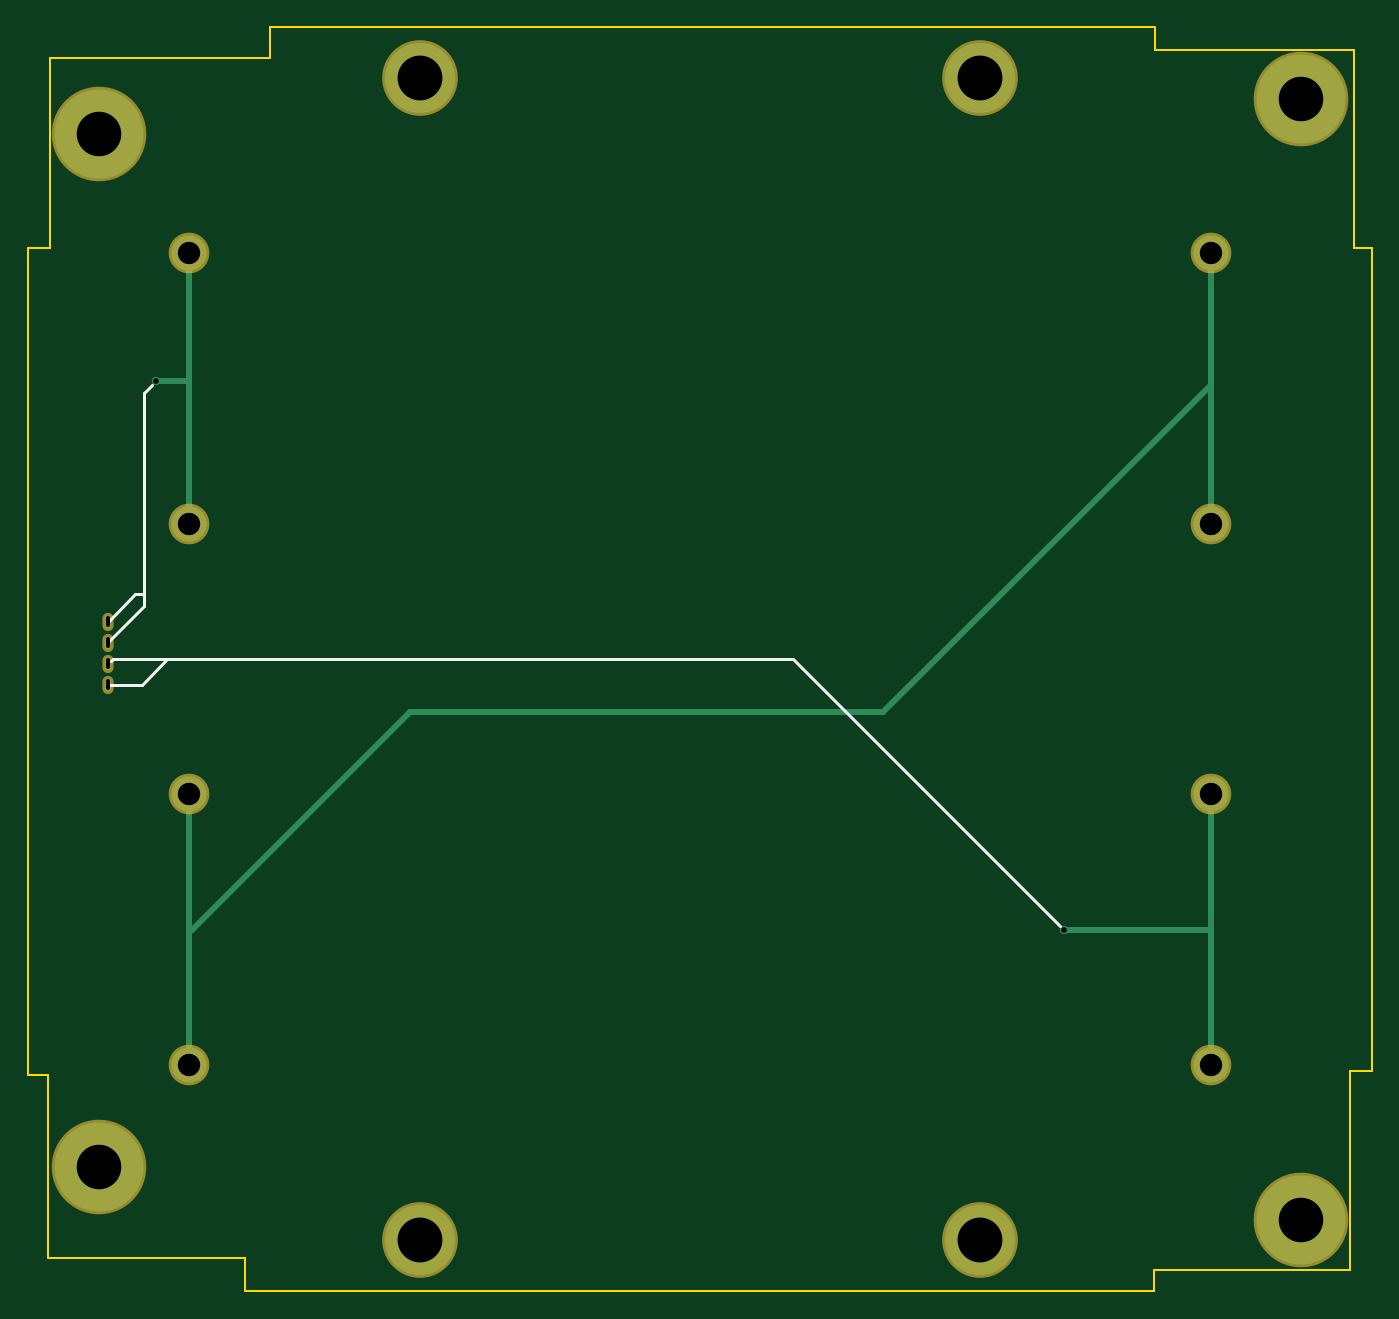
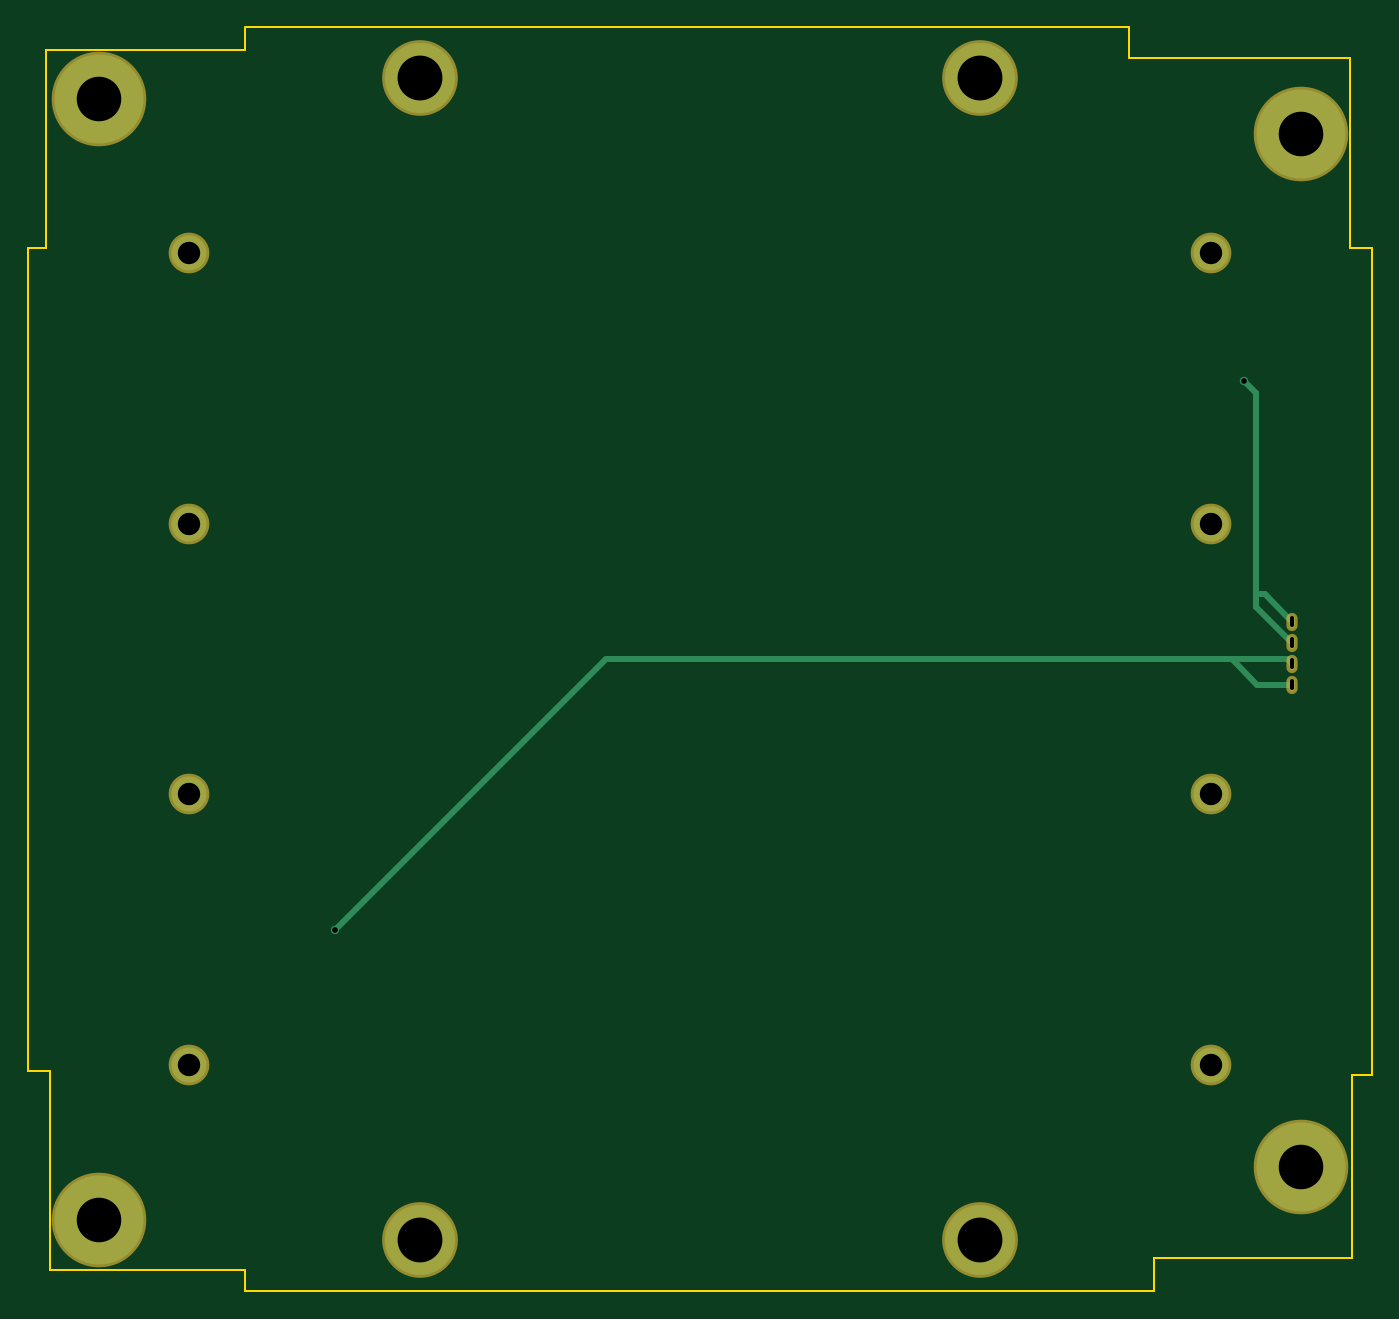
Circuit board: 8 layer files. Board 95.9 x 90.2 mm.
- bottom_copper: batterypack-B.Cu.gbr (1720 bytes)
- bottom_mask: batterypack-B.Mask.gbr (932 bytes)
- bottom_silk: batterypack-B.SilkS.gbr (277 bytes)
- outline: batterypack-Edge.Cuts.gbr (1403 bytes)
- top_copper: batterypack-F.Cu.gbr (2254 bytes)
- top_mask: batterypack-F.Mask.gbr (932 bytes)
- top_silk: batterypack-F.SilkS.gbr (1110 bytes)
- drill: batterypack.drl (667 bytes)

=== bottom_copper: batterypack-B.Cu.gbr ===
G04 #@! TF.FileFunction,Copper,L2,Bot,Signal*
%FSLAX46Y46*%
G04 Gerber Fmt 4.6, Leading zero omitted, Abs format (unit mm)*
G04 Created by KiCad (PCBNEW 4.0.7) date 05/18/18 17:47:47*
%MOMM*%
%LPD*%
G01*
G04 APERTURE LIST*
%ADD10C,0.100000*%
%ADD11C,5.000000*%
%ADD12C,6.350000*%
%ADD13C,2.500000*%
%ADD14O,0.400000X0.900000*%
%ADD15C,0.600000*%
%ADD16C,0.450000*%
G04 APERTURE END LIST*
D10*
D11*
X164505000Y-130800000D03*
X164505000Y-47900000D03*
D12*
X187365000Y-129355000D03*
X187365000Y-49345000D03*
X101635000Y-125545000D03*
D13*
X108050000Y-60400000D03*
X180960000Y-60400000D03*
X108050000Y-79700000D03*
X108050000Y-99000000D03*
X108050000Y-118300000D03*
X180960000Y-79700000D03*
X180960000Y-99000000D03*
X180960000Y-118300000D03*
D12*
X101635000Y-51885000D03*
D11*
X124505000Y-47900000D03*
X124505000Y-130800000D03*
D14*
X102240000Y-91153000D03*
X102240000Y-89656000D03*
X102240000Y-88159000D03*
X102240000Y-86662000D03*
D15*
X170510000Y-108650000D03*
X105700000Y-69490000D03*
D16*
X106565000Y-89325000D02*
X102571000Y-89325000D01*
X102571000Y-89325000D02*
X102240000Y-89656000D01*
X104737000Y-91153000D02*
X102240000Y-91153000D01*
X106580000Y-89310000D02*
X106565000Y-89325000D01*
X106565000Y-89325000D02*
X104737000Y-91153000D01*
X151170000Y-89310000D02*
X106580000Y-89310000D01*
X170510000Y-108650000D02*
X151170000Y-89310000D01*
X104800000Y-84710000D02*
X104800000Y-70390000D01*
X104800000Y-70390000D02*
X105700000Y-69490000D01*
X104800000Y-84710000D02*
X104192000Y-84710000D01*
X104192000Y-84710000D02*
X102240000Y-86662000D01*
X104800000Y-85599000D02*
X102240000Y-88159000D01*
X104800000Y-84710000D02*
X104800000Y-85599000D01*
M02*

=== bottom_mask: batterypack-B.Mask.gbr ===
G04 #@! TF.FileFunction,Soldermask,Bot*
%FSLAX46Y46*%
G04 Gerber Fmt 4.6, Leading zero omitted, Abs format (unit mm)*
G04 Created by KiCad (PCBNEW 4.0.7) date 05/18/18 17:47:47*
%MOMM*%
%LPD*%
G01*
G04 APERTURE LIST*
%ADD10C,0.100000*%
%ADD11C,5.400000*%
%ADD12C,6.750000*%
%ADD13C,2.900000*%
%ADD14O,0.800000X1.300000*%
G04 APERTURE END LIST*
D10*
D11*
X164505000Y-130800000D03*
X164505000Y-47900000D03*
D12*
X187365000Y-129355000D03*
X187365000Y-49345000D03*
X101635000Y-125545000D03*
D13*
X108050000Y-60400000D03*
X180960000Y-60400000D03*
X108050000Y-79700000D03*
X108050000Y-99000000D03*
X108050000Y-118300000D03*
X180960000Y-79700000D03*
X180960000Y-99000000D03*
X180960000Y-118300000D03*
D12*
X101635000Y-51885000D03*
D11*
X124505000Y-47900000D03*
X124505000Y-130800000D03*
D14*
X102240000Y-91153000D03*
X102240000Y-89656000D03*
X102240000Y-88159000D03*
X102240000Y-86662000D03*
M02*

=== bottom_silk: batterypack-B.SilkS.gbr ===
G04 #@! TF.FileFunction,Legend,Bot*
%FSLAX46Y46*%
G04 Gerber Fmt 4.6, Leading zero omitted, Abs format (unit mm)*
G04 Created by KiCad (PCBNEW 4.0.7) date 05/18/18 17:47:47*
%MOMM*%
%LPD*%
G01*
G04 APERTURE LIST*
%ADD10C,0.100000*%
G04 APERTURE END LIST*
D10*
M02*

=== outline: batterypack-Edge.Cuts.gbr ===
G04 #@! TF.FileFunction,Profile,NP*
%FSLAX46Y46*%
G04 Gerber Fmt 4.6, Leading zero omitted, Abs format (unit mm)*
G04 Created by KiCad (PCBNEW 4.0.7) date 05/18/18 17:47:47*
%MOMM*%
%LPD*%
G01*
G04 APERTURE LIST*
%ADD10C,0.100000*%
%ADD11C,0.150000*%
G04 APERTURE END LIST*
D10*
D11*
X190860000Y-118730000D02*
X192430000Y-118730000D01*
X192430000Y-59980000D02*
X192430000Y-118730000D01*
X176950000Y-45910000D02*
X191140000Y-45910000D01*
X191140000Y-59980000D02*
X191140000Y-45910000D01*
X192430000Y-59980000D02*
X191140000Y-59980000D01*
X113860000Y-44260000D02*
X176950000Y-44260000D01*
X176950000Y-44280000D02*
X176950000Y-45910000D01*
X176930000Y-132930000D02*
X190860000Y-132930000D01*
X190860000Y-118730000D02*
X190860000Y-132930000D01*
X112070000Y-134420000D02*
X176930000Y-134420000D01*
X176930000Y-134410000D02*
X176930000Y-132930000D01*
X97960000Y-119030000D02*
X97960000Y-132040000D01*
X112070000Y-132040000D02*
X97960000Y-132040000D01*
X112070000Y-134420000D02*
X112070000Y-132040000D01*
X96560000Y-59990000D02*
X98120000Y-59990000D01*
X96560000Y-119030000D02*
X96560000Y-59990000D01*
X97670000Y-119030000D02*
X97960000Y-119030000D01*
X96560000Y-119030000D02*
X97730000Y-119030000D01*
X98120000Y-59990000D02*
X98120000Y-46440000D01*
X113860000Y-46440000D02*
X98120000Y-46440000D01*
X113860000Y-44260000D02*
X113860000Y-46440000D01*
M02*

=== top_copper: batterypack-F.Cu.gbr ===
G04 #@! TF.FileFunction,Copper,L1,Top,Signal*
%FSLAX46Y46*%
G04 Gerber Fmt 4.6, Leading zero omitted, Abs format (unit mm)*
G04 Created by KiCad (PCBNEW 4.0.7) date 05/18/18 17:47:47*
%MOMM*%
%LPD*%
G01*
G04 APERTURE LIST*
%ADD10C,0.100000*%
%ADD11C,5.000000*%
%ADD12C,6.350000*%
%ADD13C,2.500000*%
%ADD14O,0.400000X0.900000*%
%ADD15C,0.600000*%
%ADD16C,0.450000*%
G04 APERTURE END LIST*
D10*
D11*
X164505000Y-130800000D03*
X164505000Y-47900000D03*
D12*
X187365000Y-129355000D03*
X187365000Y-49345000D03*
X101635000Y-125545000D03*
D13*
X108050000Y-60400000D03*
X180960000Y-60400000D03*
X108050000Y-79700000D03*
X108050000Y-99000000D03*
X108050000Y-118300000D03*
X180960000Y-79700000D03*
X180960000Y-99000000D03*
X180960000Y-118300000D03*
D12*
X101635000Y-51885000D03*
D11*
X124505000Y-47900000D03*
X124505000Y-130800000D03*
D14*
X102240000Y-91153000D03*
X102240000Y-89656000D03*
X102240000Y-88159000D03*
X102240000Y-86662000D03*
D15*
X170510000Y-108650000D03*
X105700000Y-69490000D03*
D16*
X180960000Y-108650000D02*
X170510000Y-108650000D01*
X105710000Y-69480000D02*
X108050000Y-69480000D01*
X105700000Y-69490000D02*
X105710000Y-69480000D01*
X123830000Y-93120000D02*
X157590000Y-93120000D01*
X157590000Y-93120000D02*
X180960000Y-69750000D01*
X108050000Y-108660000D02*
X108260000Y-108660000D01*
X123800000Y-93120000D02*
X123830000Y-93120000D01*
X108260000Y-108660000D02*
X123800000Y-93120000D01*
X108050000Y-118300000D02*
X108050000Y-109250000D01*
X108050000Y-109250000D02*
X108050000Y-108660000D01*
X108050000Y-108660000D02*
X108050000Y-99000000D01*
X180960000Y-118300000D02*
X180960000Y-108650000D01*
X180960000Y-108650000D02*
X180960000Y-108200000D01*
X180960000Y-108200000D02*
X180960000Y-99000000D01*
X180960000Y-60400000D02*
X180960000Y-68700000D01*
X180960000Y-68700000D02*
X180960000Y-69750000D01*
X180960000Y-69750000D02*
X180960000Y-70050000D01*
X180960000Y-70050000D02*
X180960000Y-79700000D01*
X108050000Y-79700000D02*
X108050000Y-70050000D01*
X108050000Y-69820000D02*
X108050000Y-69480000D01*
X108050000Y-70050000D02*
X108050000Y-69820000D01*
X108050000Y-69480000D02*
X108050000Y-69300000D01*
X108050000Y-69300000D02*
X108050000Y-60400000D01*
M02*

=== top_mask: batterypack-F.Mask.gbr ===
G04 #@! TF.FileFunction,Soldermask,Top*
%FSLAX46Y46*%
G04 Gerber Fmt 4.6, Leading zero omitted, Abs format (unit mm)*
G04 Created by KiCad (PCBNEW 4.0.7) date 05/18/18 17:47:47*
%MOMM*%
%LPD*%
G01*
G04 APERTURE LIST*
%ADD10C,0.100000*%
%ADD11C,5.400000*%
%ADD12C,6.750000*%
%ADD13C,2.900000*%
%ADD14O,0.800000X1.300000*%
G04 APERTURE END LIST*
D10*
D11*
X164505000Y-130800000D03*
X164505000Y-47900000D03*
D12*
X187365000Y-129355000D03*
X187365000Y-49345000D03*
X101635000Y-125545000D03*
D13*
X108050000Y-60400000D03*
X180960000Y-60400000D03*
X108050000Y-79700000D03*
X108050000Y-99000000D03*
X108050000Y-118300000D03*
X180960000Y-79700000D03*
X180960000Y-99000000D03*
X180960000Y-118300000D03*
D12*
X101635000Y-51885000D03*
D11*
X124505000Y-47900000D03*
X124505000Y-130800000D03*
D14*
X102240000Y-91153000D03*
X102240000Y-89656000D03*
X102240000Y-88159000D03*
X102240000Y-86662000D03*
M02*

=== top_silk: batterypack-F.SilkS.gbr ===
G04 #@! TF.FileFunction,Legend,Top*
%FSLAX46Y46*%
G04 Gerber Fmt 4.6, Leading zero omitted, Abs format (unit mm)*
G04 Created by KiCad (PCBNEW 4.0.7) date 05/18/18 17:47:47*
%MOMM*%
%LPD*%
G01*
G04 APERTURE LIST*
%ADD10C,0.100000*%
%ADD11C,0.200000*%
%ADD12C,0.150000*%
G04 APERTURE END LIST*
D10*
D11*
X151130000Y-89300000D02*
X170210000Y-108380000D01*
X106590000Y-89300000D02*
X151130000Y-89300000D01*
X102470000Y-89480000D02*
X102490000Y-89460000D01*
X102650000Y-89300000D02*
X102470000Y-89480000D01*
X106560000Y-89300000D02*
X102650000Y-89300000D01*
X106500000Y-89360000D02*
X106560000Y-89300000D01*
X104700000Y-91160000D02*
X106500000Y-89360000D01*
X102440000Y-91160000D02*
X104700000Y-91160000D01*
X104820000Y-70380000D02*
X105410000Y-69790000D01*
X104820000Y-84710000D02*
X104820000Y-70380000D01*
X102260000Y-88120000D02*
X102260000Y-88130000D01*
X104810000Y-85570000D02*
X102260000Y-88120000D01*
X104810000Y-84720000D02*
X104810000Y-85570000D01*
X104200000Y-84720000D02*
X104810000Y-84720000D01*
X102240000Y-86680000D02*
X104200000Y-84720000D01*
D12*
M02*

=== drill: batterypack.drl ===
M48
;DRILL file {KiCad 4.0.7} date 05/18/18 17:47:49
;FORMAT={-:-/ absolute / metric / decimal}
FMAT,2
METRIC,TZ
T1C0.250
T2C0.400
T3C1.600
T4C3.180
T5C3.200
%
G90
G05
M71
T2
X105.7Y-69.49
X170.51Y-108.65
T3
X108.05Y-60.4
X108.05Y-79.7
X108.05Y-99.
X108.05Y-118.3
X180.96Y-60.4
X180.96Y-79.7
X180.96Y-99.
X180.96Y-118.3
T4
X101.635Y-51.885
X101.635Y-125.545
X187.365Y-49.345
X187.365Y-129.355
T5
X124.505Y-47.9
X124.505Y-130.8
X164.505Y-47.9
X164.505Y-130.8
T1
X102.24Y-86.912G85X102.24Y-86.412
G05
X102.24Y-88.409G85X102.24Y-87.909
G05
X102.24Y-89.906G85X102.24Y-89.406
G05
X102.24Y-91.403G85X102.24Y-90.903
G05
T0
M30

